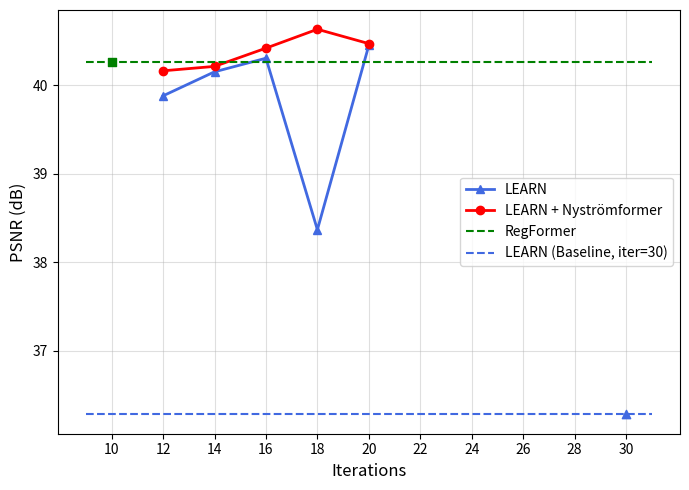

Recreate this plot in Python.
import matplotlib.pyplot as plt
import numpy as np

# Dữ liệu
iterations_extended = [12, 14, 16, 18, 20]
nystrom_psnr_extended = [40.1634, 40.2132, 40.4193, 40.6327, 40.4704]

# LEARN baseline
learn_iterations = [12, 14, 16, 18, 20]
learn_psnr = [39.8808, 40.1522, 40.3055, 38.3685, 40.4512]

# Giá trị RegFormer chỉ có ở iterations=10
regformer_iter_single = 10
regformer_psnr_single = 40.2604

learn_iter_single = 30
learn_psnr_single = 36.2816

plt.figure(figsize=(7, 5))

# Vẽ đường LEARN baseline
plt.plot(learn_iterations, learn_psnr,
         label='LEARN', marker='^', linestyle='-', color='royalblue', linewidth=2)

# Vẽ đường Nystromformer
plt.plot(iterations_extended, nystrom_psnr_extended,
         label='LEARN + Nyströmformer', marker='o', linestyle='-', color='red', linewidth=2)

# Vẽ đường ngang RegFormer
plt.plot([9, 31], [regformer_psnr_single, regformer_psnr_single],
         linestyle='--', color='green', label='RegFormer', linewidth=1.5)

# Vẽ điểm RegFormer tại iterations=10
plt.scatter([regformer_iter_single], [regformer_psnr_single], color='green', marker='s', zorder=5)

# Vẽ đường ngang learn
plt.plot([9, 31], [learn_psnr_single, learn_psnr_single],
         linestyle='--', color='royalblue', label='LEARN (Baseline, iter=30)', linewidth=1.5)

# Vẽ điểm learn tại iterations=30
plt.scatter([learn_iter_single], [learn_psnr_single], color='royalblue', marker='^', zorder=5)

plt.xlabel('Iterations', fontsize=12)
plt.ylabel('PSNR (dB)', fontsize=12)
plt.xticks(range(10, 32, 2))
plt.legend(fontsize=10)
plt.grid(True, alpha=0.4)
plt.tight_layout()
plt.savefig('Ablation_Study_psnr_v2.png', dpi=150)
plt.show()
